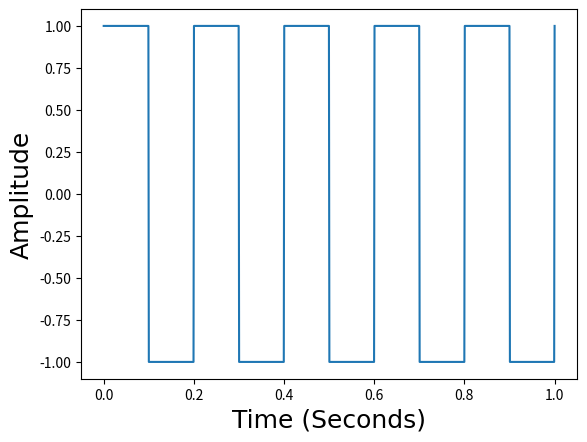

Source code (Python):
from scipy import signal
import matplotlib.pyplot as plot
import numpy as np
# %matplotlib inline

# Plot the square wave
t = np.linspace(0, 1, 1000, endpoint=True)
plot.plot(t, signal.square(2 * np.pi * 5 * t))

# Change the x, y axis label to "Brush Script MT" font style.
plot.xlabel("Time (Seconds)", fontname="Brush Script MT", fontsize=18)
plot.ylabel("Amplitude", fontname="Brush Script MT", fontsize=18)

plot.show()
